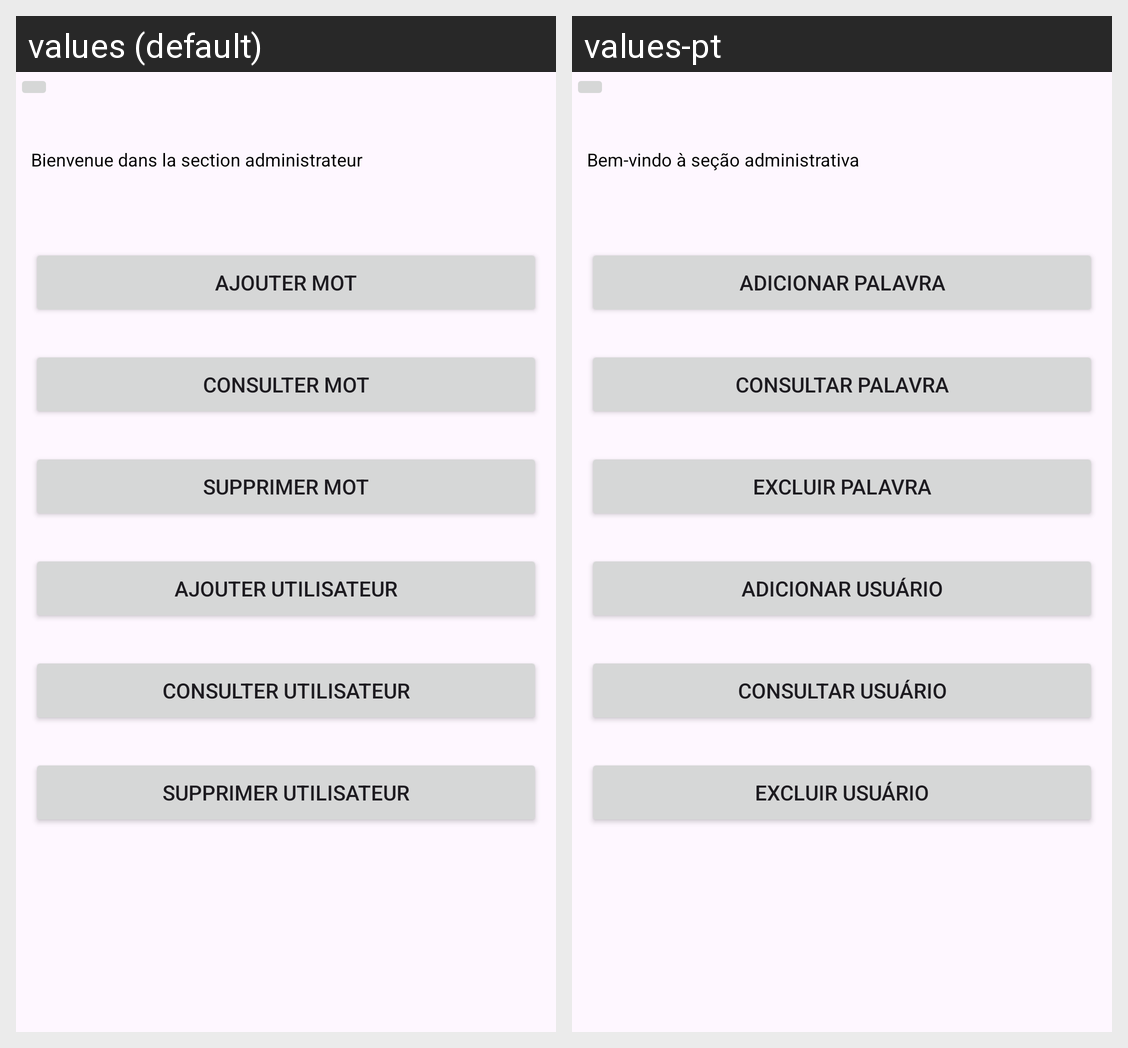

For this localized Android screen grid, give each drawn string resource with its value in every locale shown.
Android screen res/layout/activity_admin.xml rendered under 2 locales, left to right: values (default), values-pt. Device: Nexus 5 (rendered at 1080×1920; each locale shown at half size, 540×960, under a caption strip naming it); theme Theme.Projet_Final_Pendu.
Strings drawn on this screen, with the default value and each locale's value (text and hints the layout hard-codes, and strings that could not be matched under every locale, appear in the picture but are not listed):

btnSupprimerUtilisateur
  values: Supprimer Utilisateur
  values-pt: Excluir Usuário

btnSupprimerMot
  values: Supprimer Mot
  values-pt: Excluir Palavra

btnAjouterUtilisateur
  values: Ajouter Utilisateur
  values-pt: Adicionar Usuário

btnAfficherMot
  values: Consulter Mot
  values-pt: Consultar Palavra

btnAjouterMot
  values: Ajouter Mot
  values-pt: Adicionar Palavra

txtMot
  values: Bienvenue dans la section administrateur
  values-pt: Bem-vindo à seção administrativa

btnConsulterUtilisateur
  values: Consulter Utilisateur
  values-pt: Consultar Usuário
